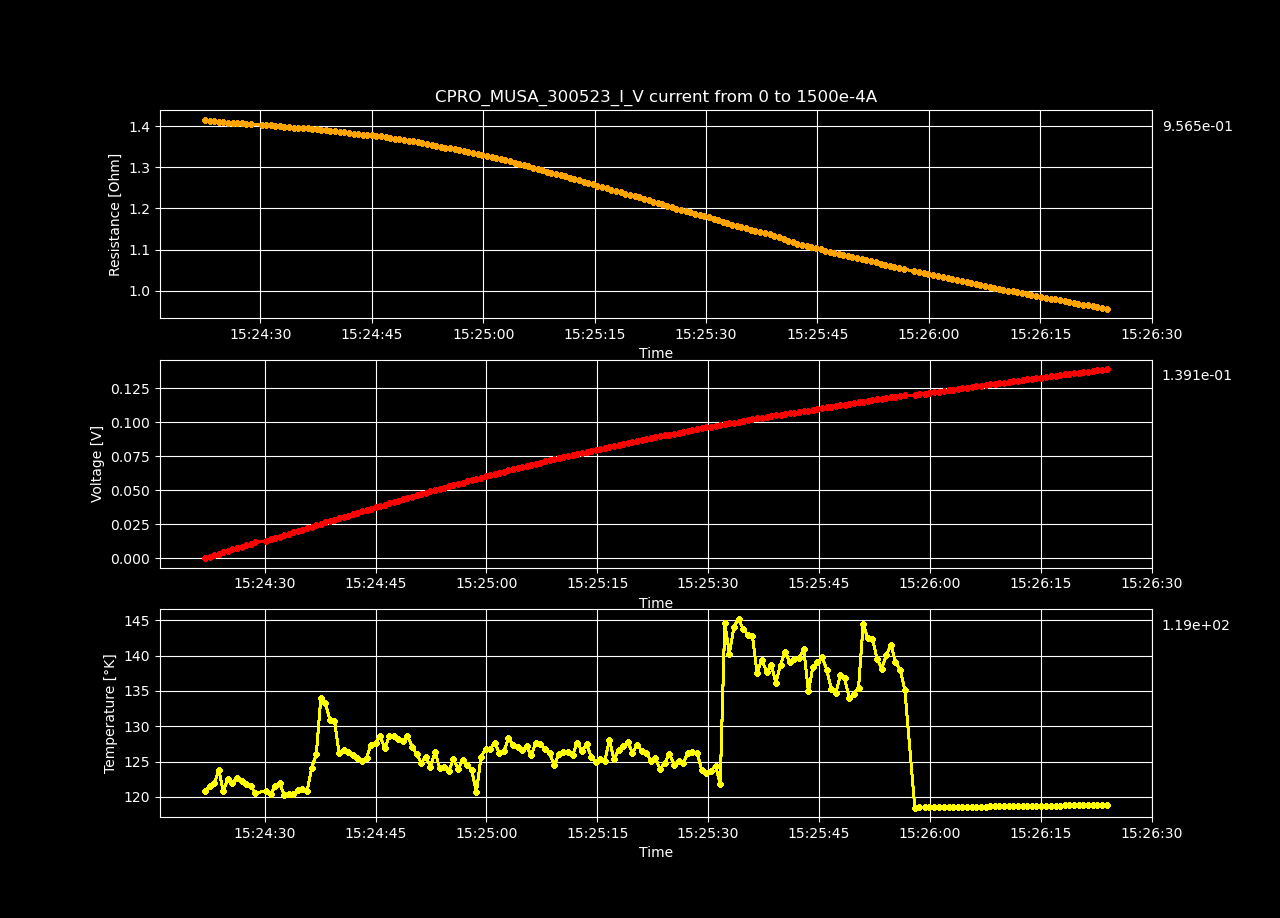

The file beside this chart, header and first rows:
Datetime, Temperature [K], Voltage [V], Resistance [𝛀], Current Source [A], Electric Field [V/cm], Restivity [𝛀 cm], Current Density [A/cm2]
2023-05-30 15:24:21.935121, 120.9, 4.31788107e-06, inf, 0.0, 8.303617442307693e-05, inf, 0.0
2023-05-30 15:24:22.560769, 121.5, 0.001067, 1.416, 0.0007538, 0.02053, 2.424, 0.008469
2023-05-30 15:24:23.186764, 122, 0.00213, 1.413, 0.001508, 0.04097, 2.418, 0.01694
2023-05-30 15:24:23.791752, 123.8, 0.003192, 1.412, 0.002261, 0.06139, 2.416, 0.02541
2023-05-30 15:24:24.394339, 120.8, 0.004253, 1.411, 0.003015, 0.08178, 2.414, 0.03388
2023-05-30 15:24:25.001181, 122.5, 0.005313, 1.41, 0.003769, 0.1022, 2.413, 0.04235
2023-05-30 15:24:25.626378, 122, 0.006372, 1.409, 0.004523, 0.1225, 2.411, 0.05082
2023-05-30 15:24:26.254490, 122.7, 0.00743, 1.408, 0.005276, 0.1429, 2.41, 0.05929
2023-05-30 15:24:26.863537, 122.2, 0.008488, 1.408, 0.00603, 0.1632, 2.409, 0.06775
2023-05-30 15:24:27.478364, 121.9, 0.009543, 1.407, 0.006784, 0.1835, 2.408, 0.07622
2023-05-30 15:24:28.106083, 121.6, 0.0106, 1.406, 0.007538, 0.2038, 2.406, 0.08469
2023-05-30 15:24:28.733764, 120.6, 0.01165, 1.405, 0.008291, 0.2241, 2.405, 0.09316
2023-05-30 15:24:30.192254, 120.8, 0.01269, 1.403, 0.009045, 0.244, 2.401, 0.1016
2023-05-30 15:24:30.814643, 120.4, 0.01374, 1.402, 0.009799, 0.2642, 2.4, 0.1101
2023-05-30 15:24:31.415005, 121.5, 0.0148, 1.402, 0.01055, 0.2845, 2.4, 0.1186
2023-05-30 15:24:32.019093, 121.9, 0.01584, 1.401, 0.01131, 0.3046, 2.397, 0.127
2023-05-30 15:24:32.620981, 120.3, 0.01689, 1.4, 0.01206, 0.3247, 2.396, 0.1355
2023-05-30 15:24:33.226809, 120.5, 0.01793, 1.399, 0.01281, 0.3448, 2.395, 0.144
2023-05-30 15:24:33.871356, 120.4, 0.01897, 1.398, 0.01357, 0.3648, 2.393, 0.1524
2023-05-30 15:24:34.487965, 121, 0.02001, 1.397, 0.01432, 0.3847, 2.391, 0.1609
2023-05-30 15:24:35.101490, 121.1, 0.02105, 1.396, 0.01508, 0.4048, 2.39, 0.1694
2023-05-30 15:24:35.726065, 120.8, 0.02209, 1.395, 0.01583, 0.4248, 2.388, 0.1779
2023-05-30 15:24:36.358827, 124.1, 0.02313, 1.395, 0.01658, 0.4447, 2.387, 0.1863
2023-05-30 15:24:36.985217, 126, 0.02416, 1.393, 0.01734, 0.4646, 2.385, 0.1948
2023-05-30 15:24:37.596410, 134, 0.02519, 1.393, 0.01809, 0.4845, 2.384, 0.2033
2023-05-30 15:24:38.205628, 133.3, 0.02623, 1.392, 0.01884, 0.5043, 2.382, 0.2117
2023-05-30 15:24:38.830158, 130.8, 0.02726, 1.391, 0.0196, 0.5241, 2.38, 0.2202
2023-05-30 15:24:39.443275, 130.8, 0.02827, 1.389, 0.02035, 0.5437, 2.378, 0.2287
2023-05-30 15:24:40.065277, 126.2, 0.02929, 1.388, 0.02111, 0.5633, 2.375, 0.2371
2023-05-30 15:24:40.679836, 126.7, 0.03031, 1.387, 0.02186, 0.5829, 2.373, 0.2456
2023-05-30 15:24:41.299411, 126.3, 0.03133, 1.385, 0.02261, 0.6024, 2.371, 0.2541
2023-05-30 15:24:41.926589, 126, 0.03232, 1.383, 0.02337, 0.6216, 2.368, 0.2625
2023-05-30 15:24:42.555840, 125.6, 0.03333, 1.382, 0.02412, 0.641, 2.365, 0.271
2023-05-30 15:24:43.173507, 125.1, 0.03434, 1.381, 0.02487, 0.6604, 2.363, 0.2795
2023-05-30 15:24:43.782114, 125.5, 0.03535, 1.379, 0.02563, 0.6798, 2.361, 0.288
2023-05-30 15:24:44.384348, 127.4, 0.03636, 1.378, 0.02638, 0.6992, 2.359, 0.2964
2023-05-30 15:24:44.999089, 127.6, 0.0374, 1.378, 0.02714, 0.7192, 2.359, 0.3049
2023-05-30 15:24:45.606312, 128.6, 0.0384, 1.377, 0.02789, 0.7384, 2.356, 0.3134
2023-05-30 15:24:46.242881, 126.9, 0.03939, 1.375, 0.02864, 0.7574, 2.353, 0.3218
2023-05-30 15:24:46.858997, 128.6, 0.04036, 1.373, 0.0294, 0.7762, 2.35, 0.3303
2023-05-30 15:24:47.475387, 128.6, 0.04134, 1.371, 0.03015, 0.7951, 2.347, 0.3388
2023-05-30 15:24:48.080904, 128.2, 0.04232, 1.37, 0.0309, 0.8139, 2.344, 0.3472
2023-05-30 15:24:48.694759, 128, 0.0433, 1.368, 0.03166, 0.8327, 2.341, 0.3557
2023-05-30 15:24:49.320038, 128.7, 0.04427, 1.366, 0.03241, 0.8513, 2.338, 0.3642
2023-05-30 15:24:49.961302, 127.1, 0.04525, 1.364, 0.03317, 0.8702, 2.335, 0.3726
2023-05-30 15:24:50.576115, 126.1, 0.04623, 1.363, 0.03392, 0.8891, 2.333, 0.3811
2023-05-30 15:24:51.180652, 124.8, 0.04719, 1.361, 0.03467, 0.9076, 2.33, 0.3896
2023-05-30 15:24:51.806210, 125.7, 0.04814, 1.359, 0.03543, 0.9257, 2.326, 0.3981
2023-05-30 15:24:52.431851, 124.3, 0.04909, 1.357, 0.03618, 0.944, 2.322, 0.4065
2023-05-30 15:24:53.047942, 126.4, 0.05004, 1.355, 0.03693, 0.9623, 2.319, 0.415
2023-05-30 15:24:53.684232, 124, 0.05098, 1.353, 0.03769, 0.9804, 2.315, 0.4235
2023-05-30 15:24:54.307713, 124.3, 0.05191, 1.35, 0.03844, 0.9983, 2.311, 0.4319
2023-05-30 15:24:54.912954, 123.7, 0.05284, 1.348, 0.0392, 1.016, 2.307, 0.4404
2023-05-30 15:24:55.537570, 125.4, 0.05377, 1.346, 0.03995, 1.034, 2.304, 0.4489
2023-05-30 15:24:56.166060, 124, 0.0547, 1.344, 0.0407, 1.052, 2.3, 0.4573
2023-05-30 15:24:56.792973, 125.2, 0.05563, 1.342, 0.04146, 1.07, 2.297, 0.4658
2023-05-30 15:24:57.402645, 124.5, 0.05655, 1.34, 0.04221, 1.088, 2.293, 0.4743
2023-05-30 15:24:58.013557, 123.8, 0.05747, 1.338, 0.04296, 1.105, 2.289, 0.4828
2023-05-30 15:24:58.645754, 120.6, 0.05837, 1.335, 0.04372, 1.123, 2.285, 0.4912
2023-05-30 15:24:59.269091, 125.7, 0.05927, 1.333, 0.04447, 1.14, 2.281, 0.4997
... 134 more rows
